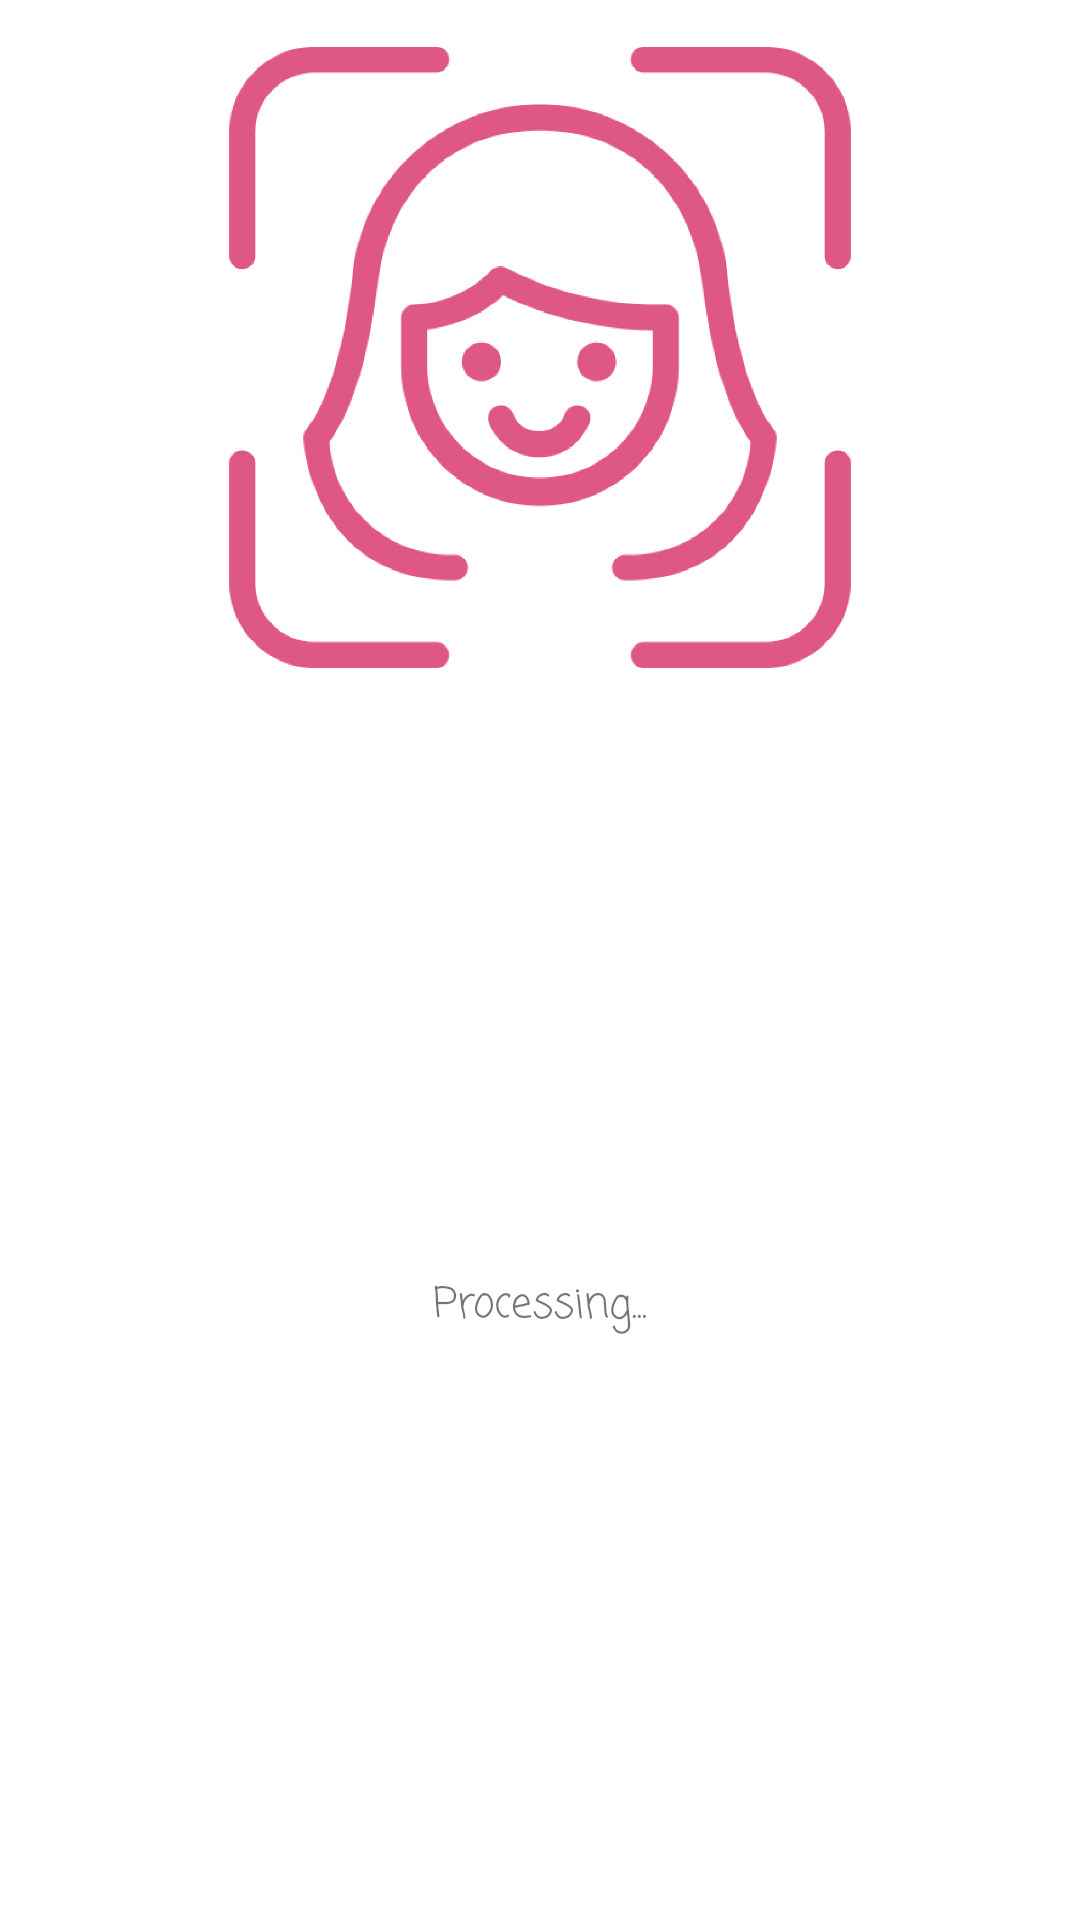

This screen was rendered from an Android layout file. Write that file and the resources it references.
<!-- AndroidManifest.xml: application theme Theme.FaceShape -->
<!-- res/layout/scan_dialog.xml -->
<?xml version="1.0" encoding="utf-8"?>
<androidx.constraintlayout.widget.ConstraintLayout xmlns:android="http://schemas.android.com/apk/res/android"
    xmlns:app="http://schemas.android.com/apk/res-auto"
    xmlns:tools="http://schemas.android.com/tools"
    android:layout_width="wrap_content"
    android:layout_height="wrap_content">

    <ImageView
        android:id="@+id/imageView4"
        android:layout_width="220dp"
        android:layout_height="220dp"
        android:layout_marginLeft="50dp"
        android:layout_marginTop="10dp"
        android:layout_marginRight="50dp"
        app:layout_constraintEnd_toEndOf="parent"
        app:layout_constraintStart_toStartOf="parent"
        app:layout_constraintTop_toTopOf="parent"
        app:srcCompat="@drawable/scan_face" />

    <TextView
        android:id="@+id/textView5"
        android:layout_width="wrap_content"
        android:layout_height="wrap_content"
        android:layout_marginTop="10dp"
        android:layout_marginBottom="10dp"
        android:text="Processing..."
        app:layout_constraintBottom_toBottomOf="parent"
        app:layout_constraintEnd_toEndOf="parent"
        app:layout_constraintStart_toStartOf="parent"
        app:layout_constraintTop_toBottomOf="@+id/imageView4" />
</androidx.constraintlayout.widget.ConstraintLayout>
<!-- resources referenced by this layout -->
<resources>
  <!-- drawable scan_face: png bitmap (drawable-hdpi, 66325 bytes) -->
  <style name="Theme.FaceShape" parent="Theme.MaterialComponents.DayNight.NoActionBar">
          
          <item name="colorPrimary">@color/pinky</item>
          <item name="colorPrimaryVariant">@color/purple_700</item>
          <item name="colorOnPrimary">@color/white</item>
          
          <item name="colorSecondary">@color/pinky</item>
          <item name="colorSecondaryVariant">@color/teal_700</item>
          <item name="colorOnSecondary">@color/black</item>
          
          <item name="android:statusBarColor">?attr/colorOnPrimary</item>
          <item name="android:windowLightStatusBar">true</item>
          <item name="fontFamily">casual</item>
          
      </style>
  <color name="pinky">#EA096A</color>
  <color name="purple_700">#FF3700B3</color>
  <color name="white">#FFFFFFFF</color>
  <color name="teal_700">#FF018786</color>
  <color name="black">#FF000000</color>
</resources>
